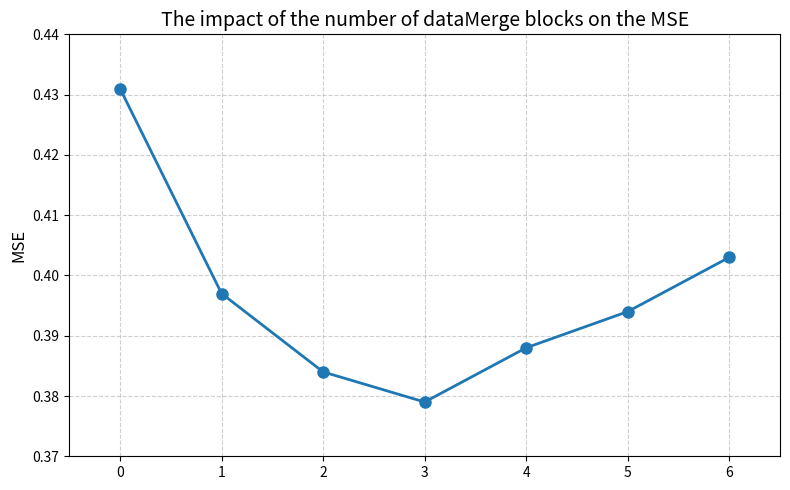

The matplotlib source for this figure:
import matplotlib.pyplot as plt

# 数据
x = [0, 1, 2, 3, 4, 5, 6]  # number of dataMerge block
y = [0.431, 0.397, 0.384, 0.379, 0.388, 0.394, 0.403]  # MSE

# 创建画布和坐标轴
plt.figure(figsize=(8, 5))

# 绘制折线图
plt.plot(x, y,
         marker='o',         # 数据点标记为圆圈
         markersize=8,       # 标记大小
         linestyle='-',      # 实线连接
         linewidth=2,        # 线宽
         color='#1f77b4')    # 线条颜色（蓝色）

# 设置坐标轴标签和标题
plt.ylabel('MSE', fontsize=12)
plt.title('The impact of the number of dataMerge blocks on the MSE', fontsize=14)

# 设置横纵坐标范围
plt.xlim(-0.5, 6.5)  # 横轴多留一些空白
plt.ylim(0.37, 0.44)  # 纵轴范围包含所有数据点

# 显示网格线
plt.grid(True, linestyle='--', alpha=0.6)

# 显示图形
plt.tight_layout()  # 自动调整布局
plt.show()
